Image classification data set "dataset_segmented" (Suneesh-Vinayaga/pneumonia-detection on GitHub). Class labels (2): normal, pneumonia.

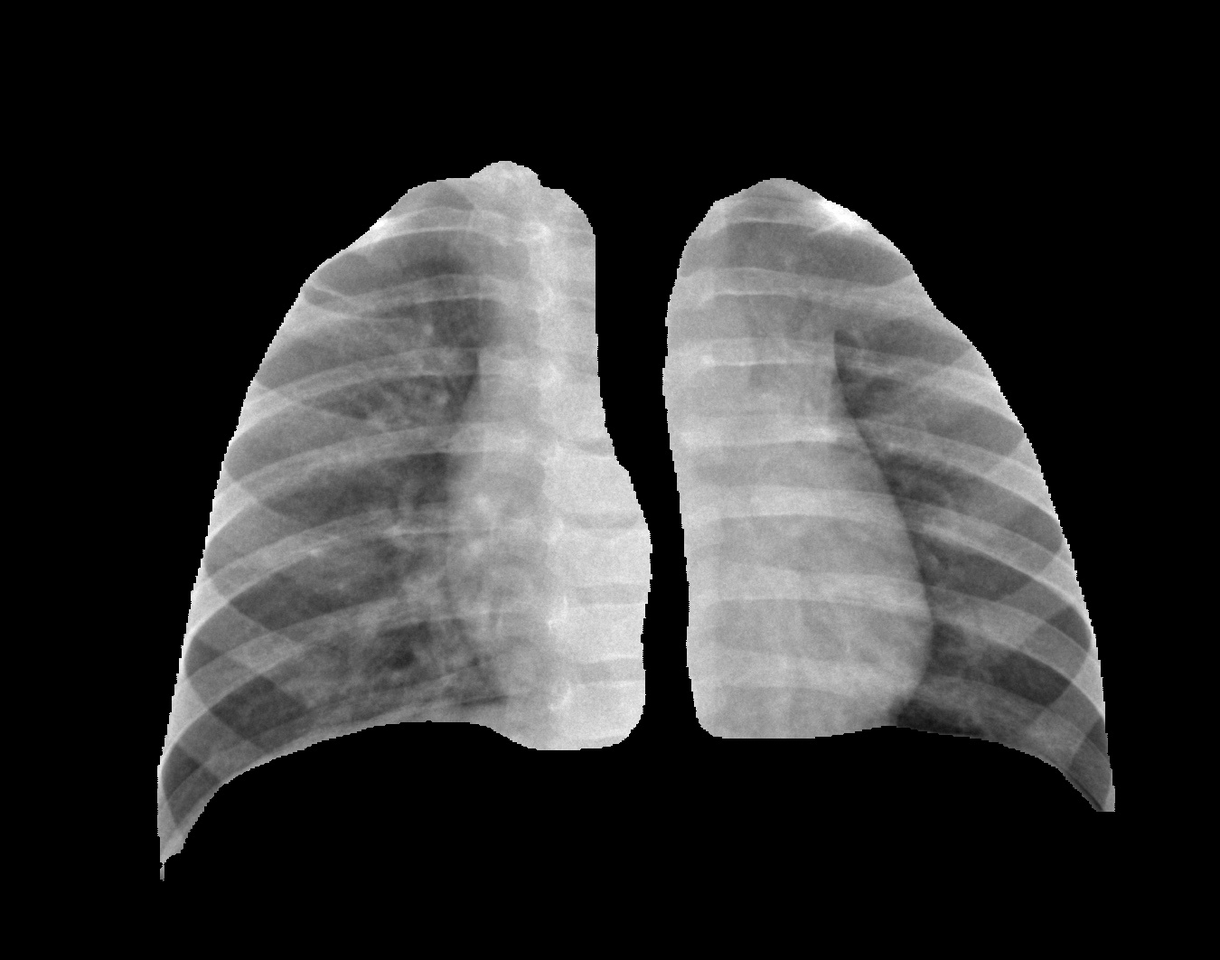
Label: normal

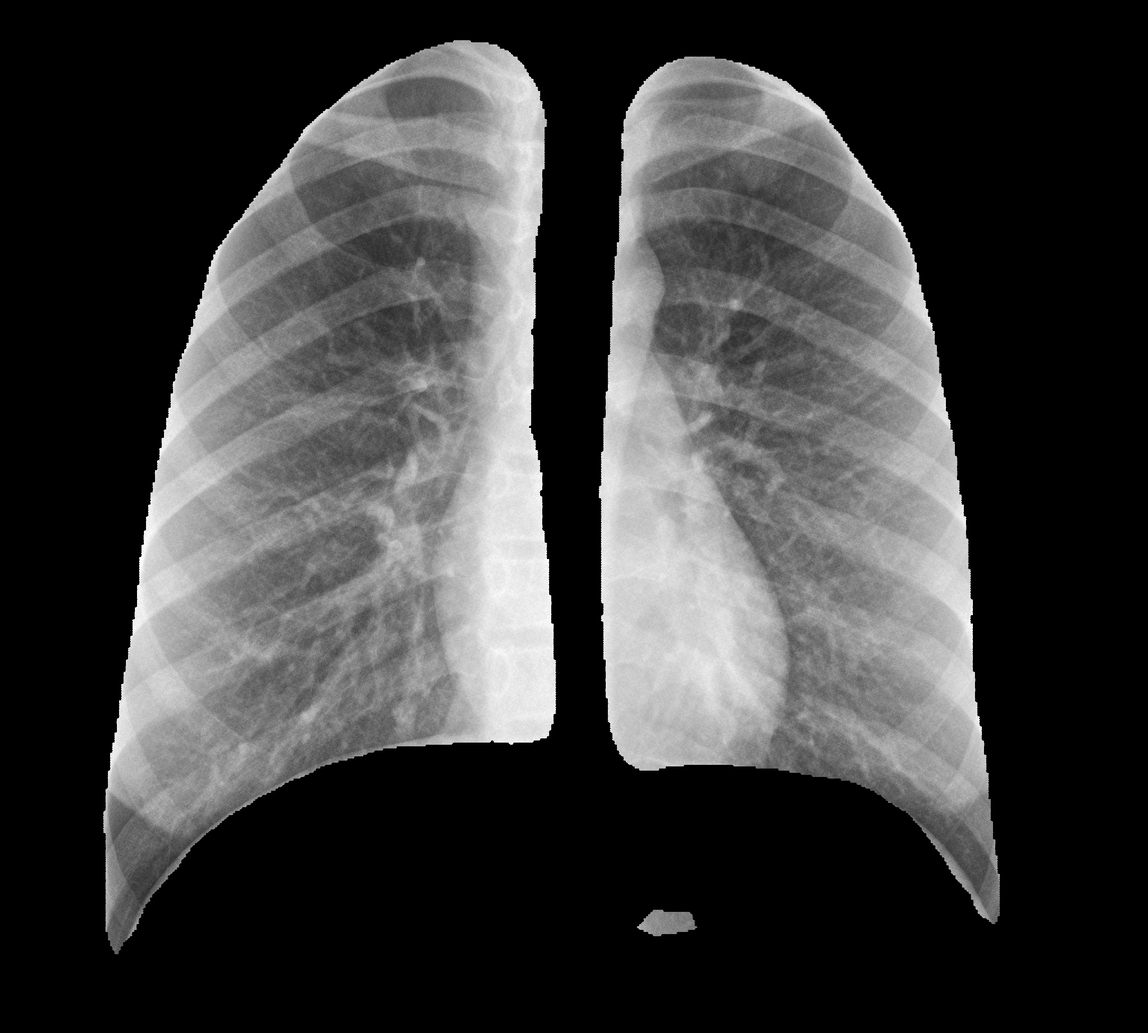
Label: normal

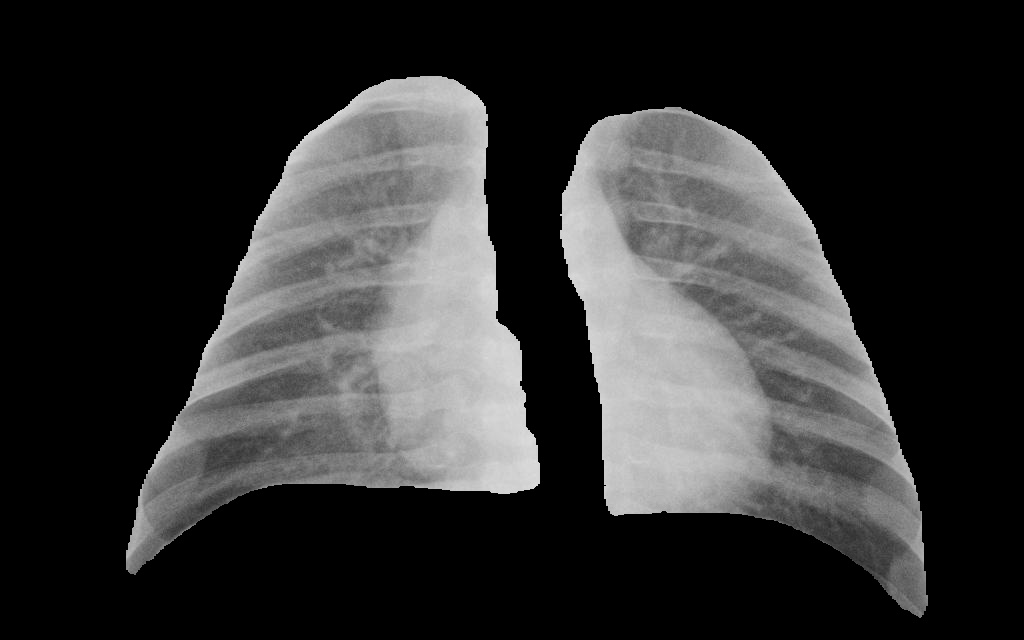
Label: pneumonia

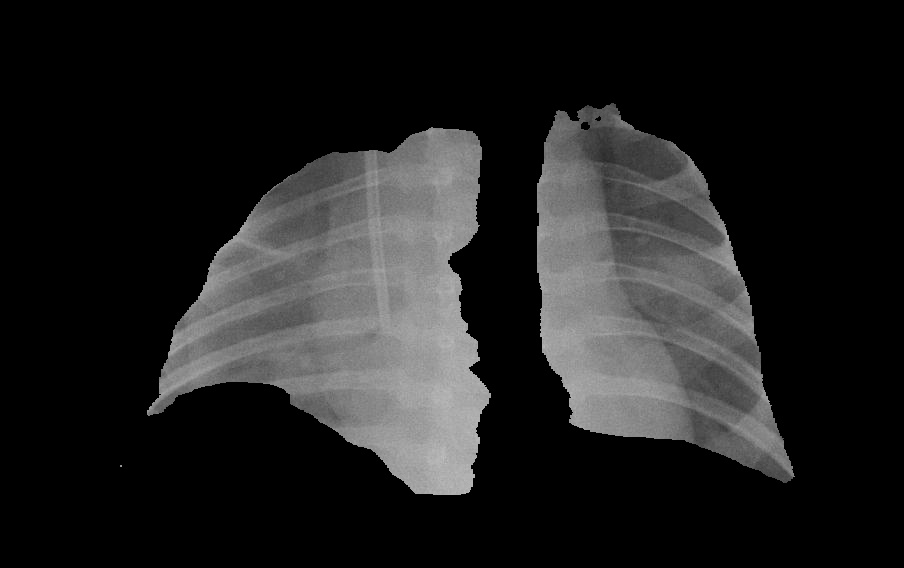
Label: pneumonia

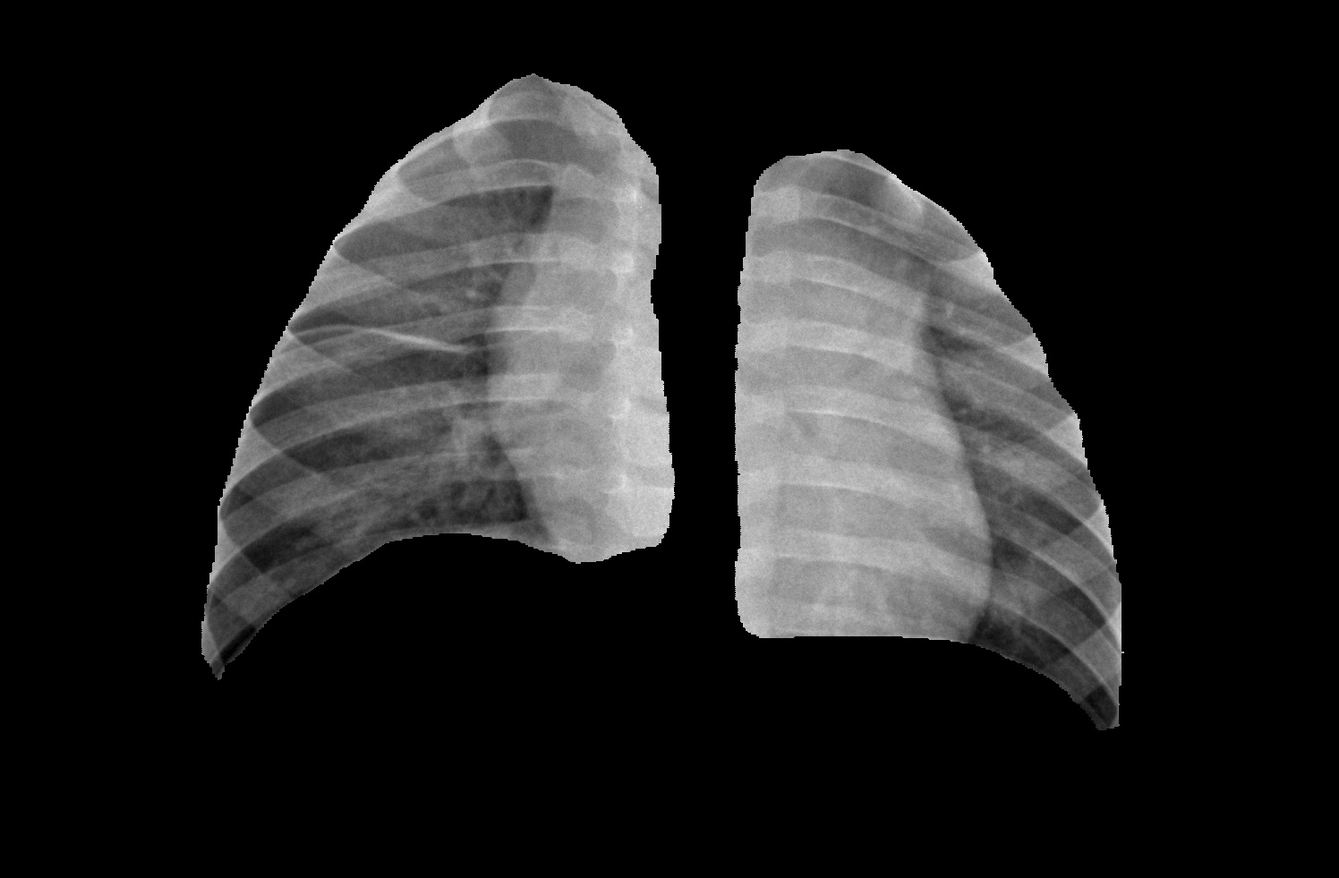
Label: normal

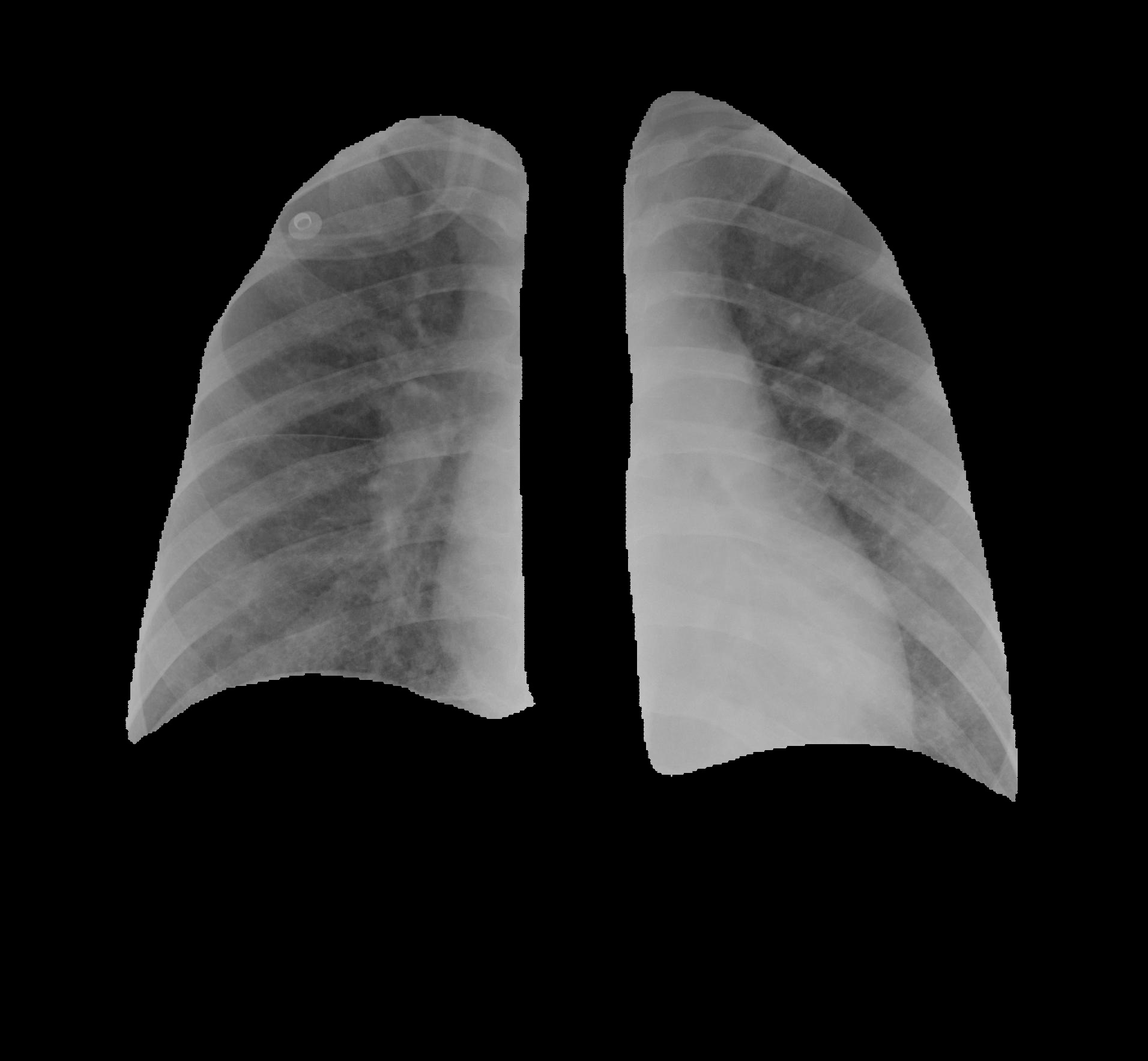
Label: pneumonia
